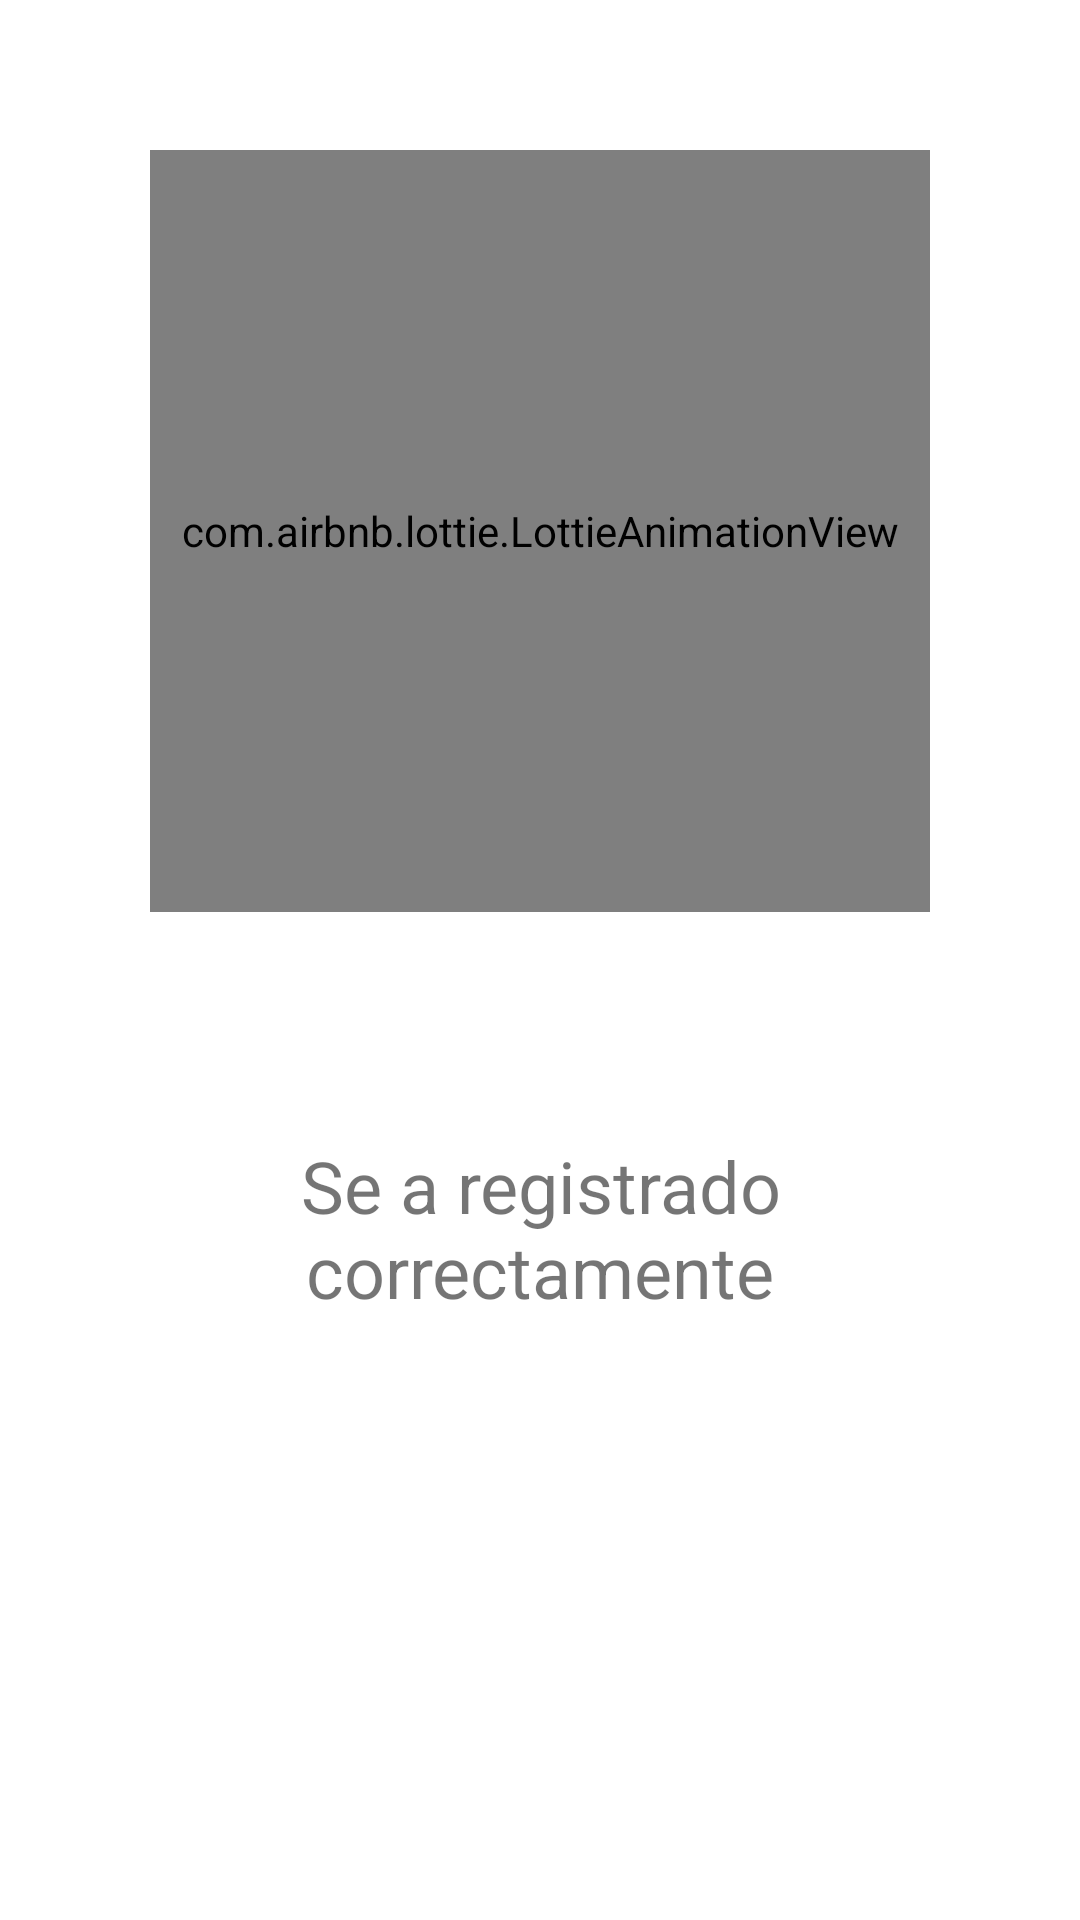

Reconstruct the res/layout file that produces this screen, plus the resources it refers to.
<!-- AndroidManifest.xml: application theme Theme.Investigacion_camara -->
<!-- res/layout/activity_succsses.xml -->
<?xml version="1.0" encoding="utf-8"?>
<LinearLayout xmlns:android="http://schemas.android.com/apk/res/android"
    xmlns:app="http://schemas.android.com/apk/res-auto"
    xmlns:tools="http://schemas.android.com/tools"
    android:layout_width="match_parent"
    android:layout_height="match_parent"
    android:orientation="vertical"
    tools:context=".Splash_Activities.SplashSuccsses">


    <com.airbnb.lottie.LottieAnimationView
        android:id="@+id/Succsses_animationView"
        android:layout_width="match_parent"
        android:layout_height="254dp"
        android:layout_margin="50dp"
        app:lottie_autoPlay="true"
        app:lottie_loop="false"
        app:lottie_rawRes="@raw/succses" />

    <TextView
        android:id="@+id/lbl_succsses"
        android:layout_width="match_parent"
        android:layout_height="wrap_content"
        android:layout_margin="25dp"
        android:text="Se a registrado correctamente"
        android:textAlignment="center"
        android:textSize="24sp" />

</LinearLayout>
<!-- resources referenced by this layout -->
<resources>
  <style name="Theme.Investigacion_camara" parent="Theme.MaterialComponents.Light.NoActionBar">
          
          <item name="colorPrimary">@color/blue</item>
          <item name="colorPrimaryVariant">@color/gray</item>
          <item name="colorOnPrimary">@color/white</item>
          
          <item name="colorSecondary">@color/teal_200</item>
          <item name="colorSecondaryVariant">@color/teal_700</item>
          <item name="colorOnSecondary">@color/black</item>
          
          <item name="android:statusBarColor" tools:targetApi="l">?attr/colorPrimaryVariant</item>
          
      </style>
  <color name="blue">#FF4FACB8</color>
  <color name="gray">#AFAFAF</color>
  <color name="white">#FFFFFFFF</color>
  <color name="teal_200">#FF03DAC5</color>
  <color name="teal_700">#FF018786</color>
  <color name="black">#FF000000</color>
</resources>
